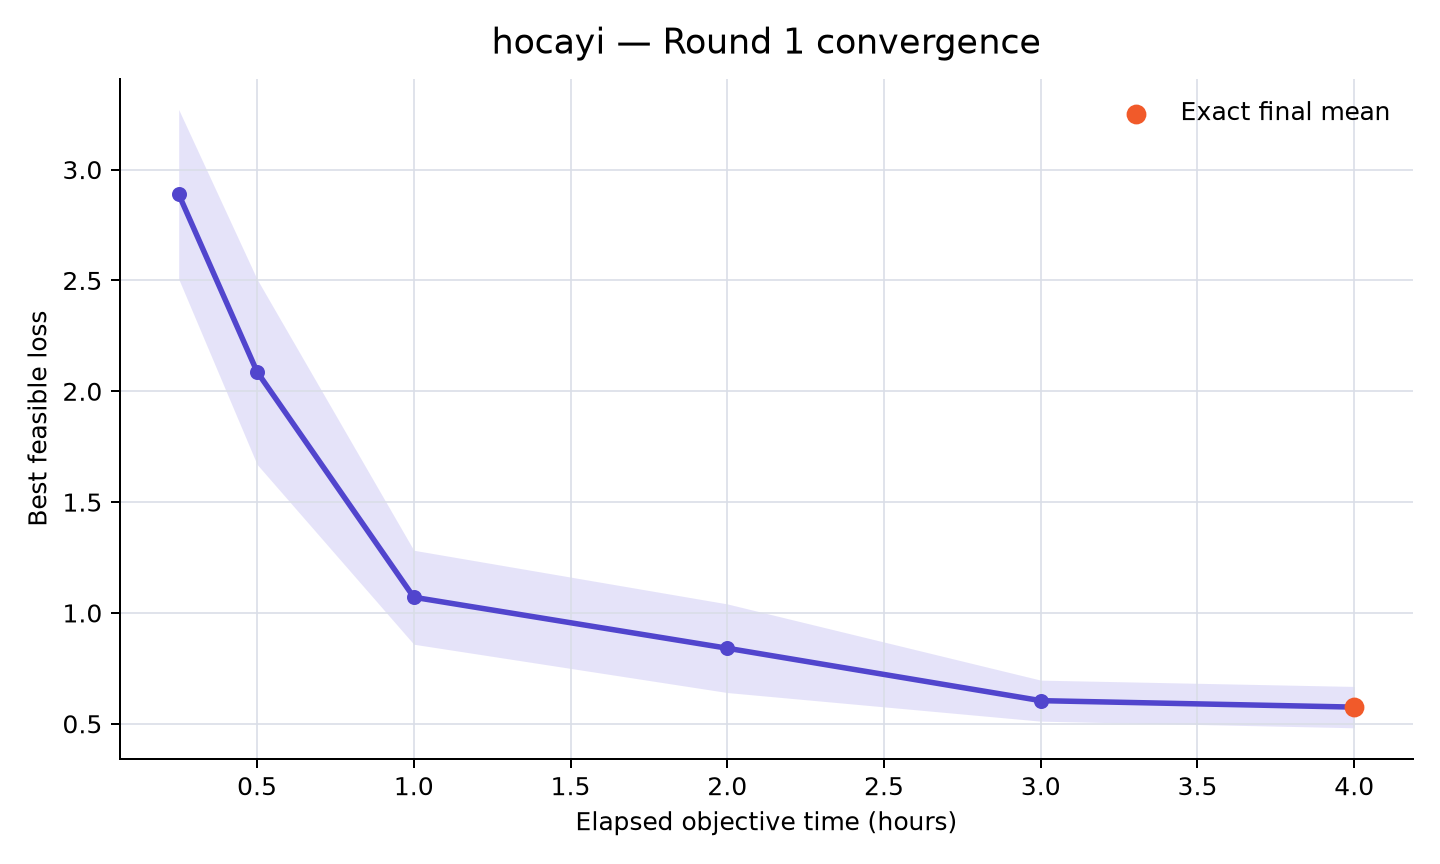

The file beside this chart, header and first rows:
rank, participant_id, elapsed_minutes, runs_with_value, mean_best_feasible_loss, std_best_feasible_loss, sem_best_feasible_loss, median_best_feasible_loss, minimum_best_feasible_loss, maximum_best_feasible_loss, exact_run_count, sampled_upper_bound_run_count, missing_run_count
23, hocayi, 15, 10, 2.889, 1.208, 0.3821, 2.904, 1.321, 4.461, 0, 10, 0
23, hocayi, 30, 10, 2.088, 1.321, 0.4178, 2.061, 0.5632, 4.13, 0, 10, 0
23, hocayi, 60, 10, 1.071, 0.6703, 0.212, 0.9981, 0.4138, 2.455, 1, 9, 0
23, hocayi, 120, 10, 0.8409, 0.6322, 0.1999, 0.5684, 0.3426, 2.384, 1, 9, 0
23, hocayi, 180, 10, 0.6044, 0.2926, 0.09254, 0.5548, 0.3188, 1.361, 4, 6, 0
23, hocayi, 240, 10, 0.5752, 0.2949, 0.09325, 0.4726, 0.3188, 1.356, 10, 0, 0
